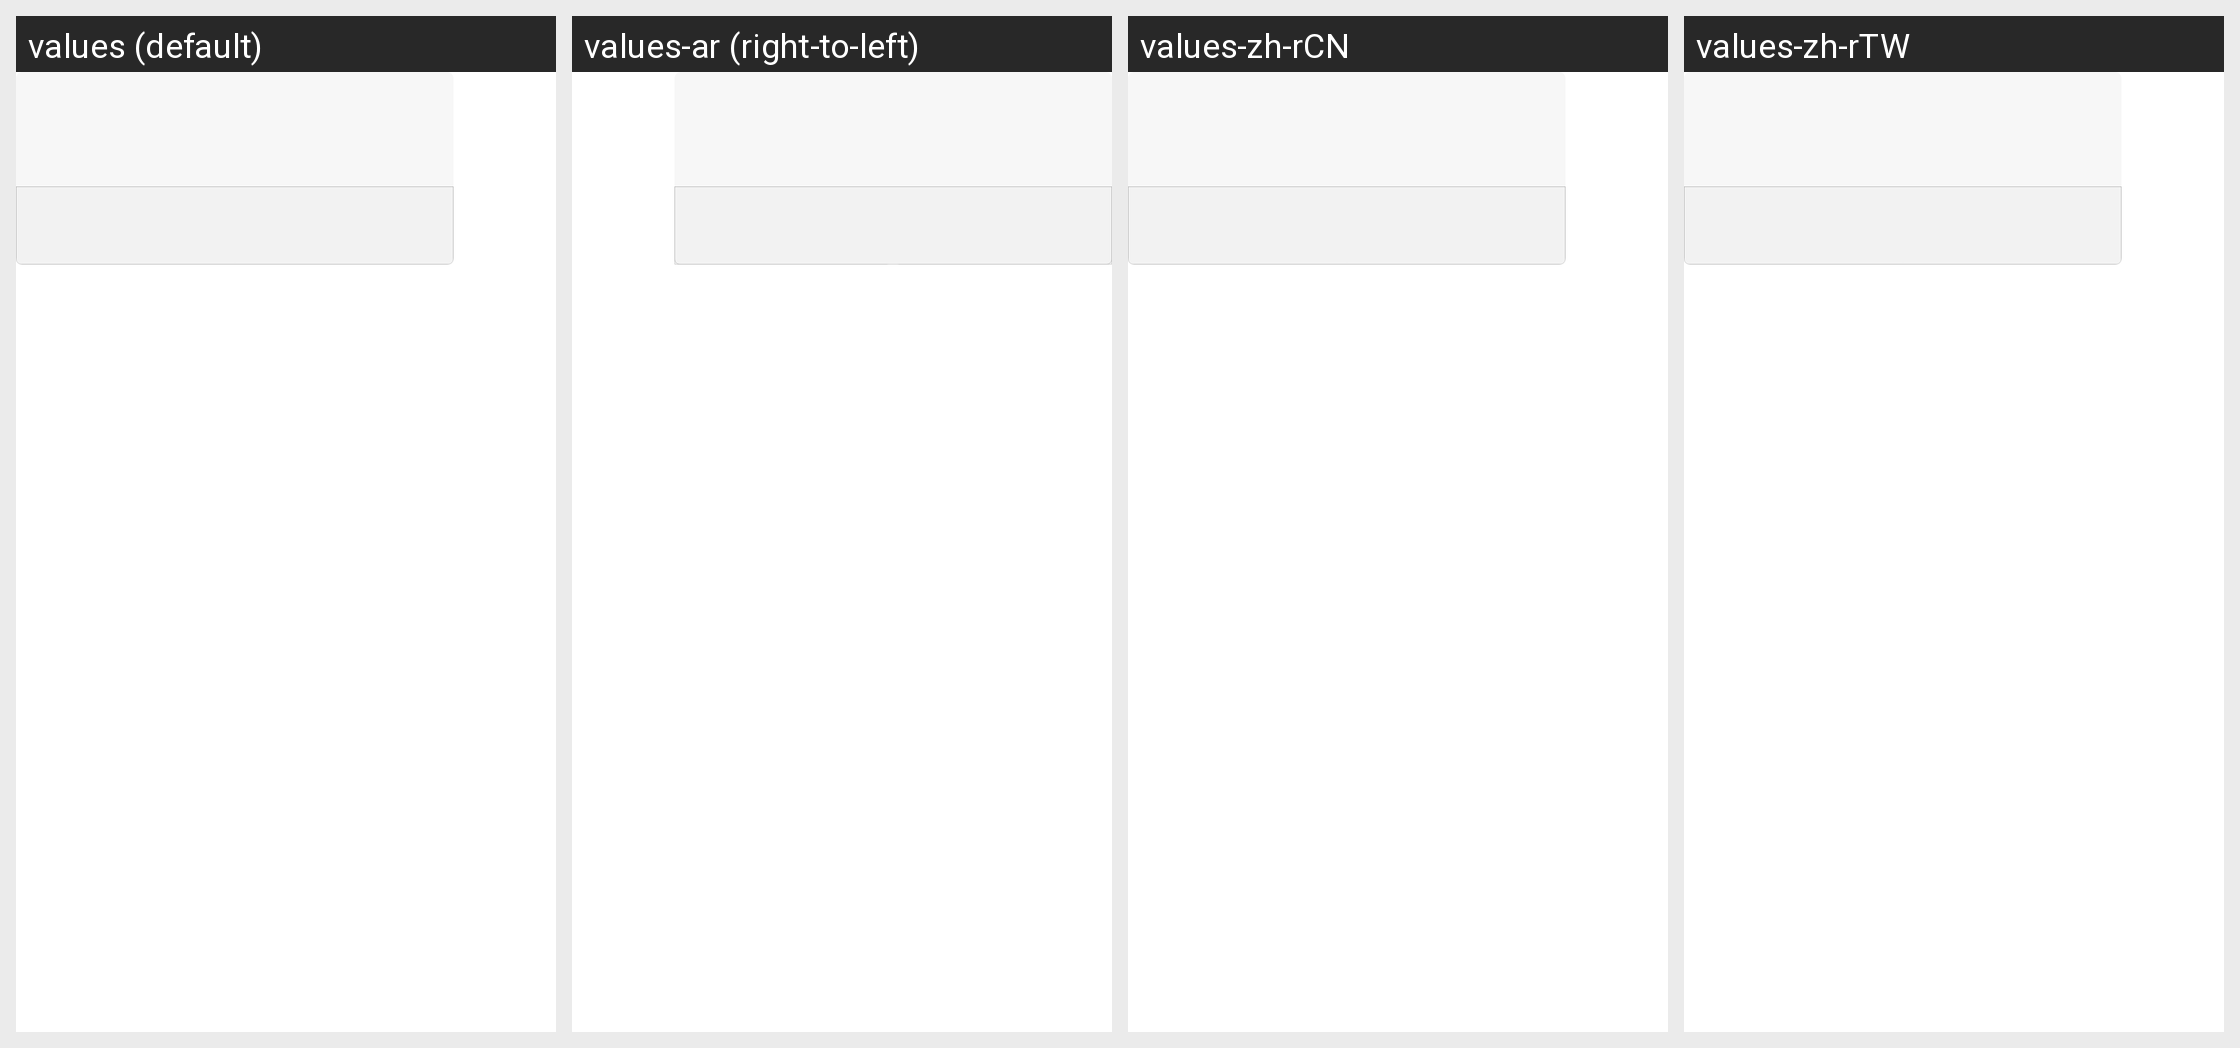

Here is an Android app screen in its default locale and in the app's own translations. Write out the translated-string differences for the strings that appear on this screen.
Android screen res/layout/fimisdk_dialog_custom.xml rendered under 4 locales, left to right: values (default), values-ar (right-to-left), values-zh-rCN, values-zh-rTW. Device: Nexus 5 (rendered at 1080×1920; each locale shown at half size, 540×960, under a caption strip naming it); theme AppTheme.
Other locales in the repository, not shown: values-af, values-am, values-az, values-be, values-bg, values-bn, values-bs, values-ca, values-cs, values-da, values-de, values-el, values-en-rGB, values-en-rSS, values-es, values-es-rES, values-es-rUS, values-et, values-eu, values-fa, values-fi, values-fr, values-fr-rCA, values-gl, values-gu, values-hi, values-hr, values-hu, values-hy, values-id, values-in, values-is, values-it, values-iw, values-ja, values-ka, values-kk, values-km, values-kn, values-ko, values-ky, values-lo, values-lt, values-lv, values-mk, values-ml, values-mn, values-mr, values-ms, values-my, values-nb, values-ne, values-nl, values-pa, values-pl, values-pt, values-pt-rBR, values-pt-rPT, values-ro, values-ru, values-si, values-sk, values-sl, values-sq, values-sr, values-sv, values-sw, values-ta, values-te, values-th, values-tl, values-tr, values-uk, values-ur, values-uz, values-vi, values-zh-rHK, values-zu.
Strings drawn on this screen, with the default value and each locale's value (text and hints the layout hard-codes, and strings that could not be matched under every locale, appear in the picture but are not listed):

cancel
  values: Cancel
  values-ar: Cancel  [not translated; the default value is used]
  values-zh-rCN: 取消
  values-zh-rTW: 取消

ensure
  values: OK
  values-ar: OK  [not translated; the default value is used]
  values-zh-rCN: 确定
  values-zh-rTW: 確定
